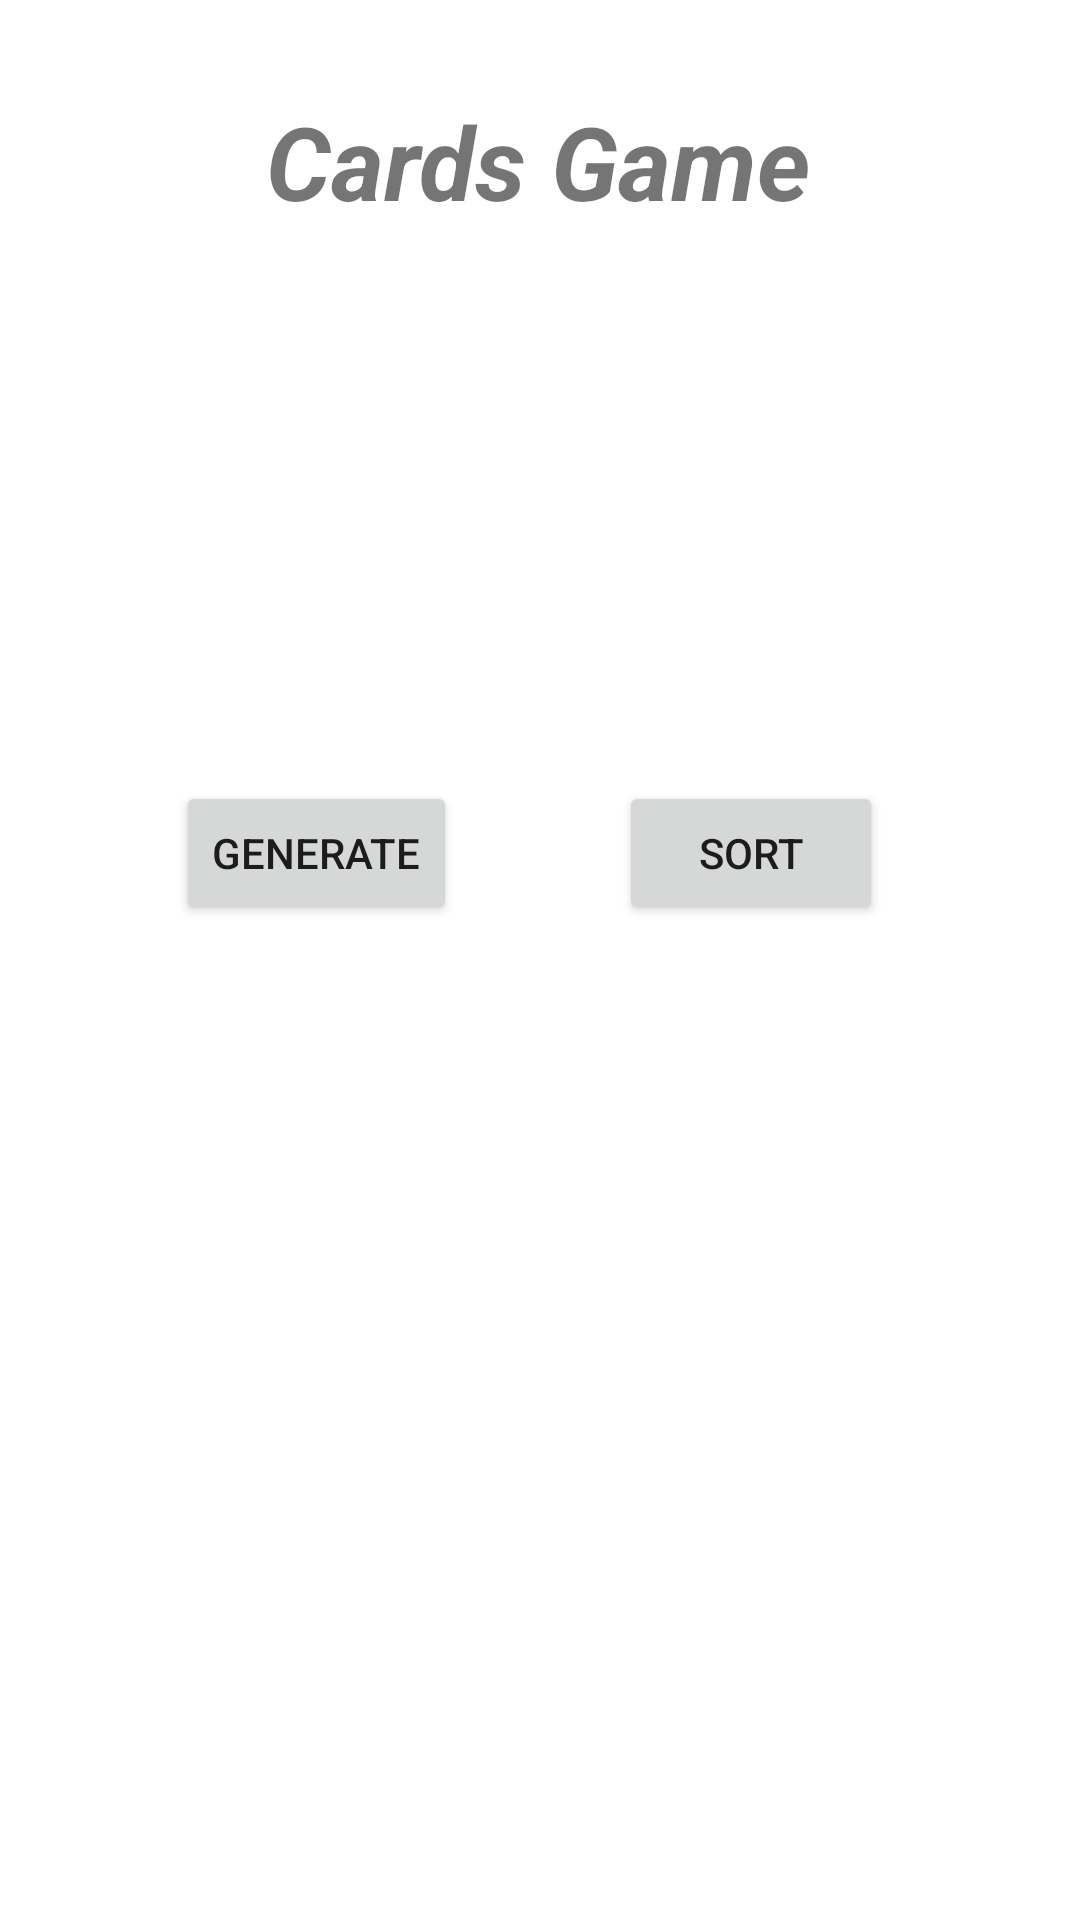

The Android layout XML behind this screen, and the referenced resources:
<!-- AndroidManifest.xml: application theme Theme.MadLab4 -->
<!-- res/layout/activity_main.xml -->
<?xml version="1.0" encoding="utf-8"?>
<androidx.constraintlayout.widget.ConstraintLayout xmlns:android="http://schemas.android.com/apk/res/android"
    xmlns:app="http://schemas.android.com/apk/res-auto"
    xmlns:tools="http://schemas.android.com/tools"
    android:layout_width="match_parent"
    android:layout_height="match_parent"
    tools:context=".MainActivity">

    <TextView
        android:id="@+id/textView"
        android:layout_width="wrap_content"
        android:layout_height="wrap_content"
        android:text="Cards Game"
        android:textSize="34sp"
        android:textStyle="bold|italic"
        app:layout_constraintBottom_toBottomOf="parent"
        app:layout_constraintEnd_toEndOf="parent"
        app:layout_constraintHorizontal_bias="0.497"
        app:layout_constraintStart_toStartOf="parent"
        app:layout_constraintTop_toTopOf="parent"
        app:layout_constraintVertical_bias="0.052" />

    <TextView
        android:id="@+id/num5"
        android:layout_width="wrap_content"
        android:layout_height="wrap_content"
        android:textSize="20sp"
        android:textStyle="bold"
        app:layout_constraintBottom_toBottomOf="parent"
        app:layout_constraintEnd_toEndOf="parent"
        app:layout_constraintHorizontal_bias="0.849"
        app:layout_constraintStart_toStartOf="parent"
        app:layout_constraintTop_toTopOf="parent"
        app:layout_constraintVertical_bias="0.24" />

    <TextView
        android:id="@+id/num4"
        android:layout_width="wrap_content"
        android:layout_height="wrap_content"
        android:textSize="20sp"
        android:textStyle="bold"
        app:layout_constraintBottom_toBottomOf="parent"
        app:layout_constraintEnd_toEndOf="parent"
        app:layout_constraintHorizontal_bias="0.69"
        app:layout_constraintStart_toStartOf="parent"
        app:layout_constraintTop_toTopOf="parent"
        app:layout_constraintVertical_bias="0.24" />

    <TextView
        android:id="@+id/num1"
        android:layout_width="wrap_content"
        android:layout_height="wrap_content"
        android:textSize="20sp"
        android:textStyle="bold"
        app:layout_constraintBottom_toBottomOf="parent"
        app:layout_constraintEnd_toEndOf="parent"
        app:layout_constraintHorizontal_bias="0.16"
        app:layout_constraintStart_toStartOf="parent"
        app:layout_constraintTop_toTopOf="parent"
        app:layout_constraintVertical_bias="0.24" />

    <TextView
        android:id="@+id/num3"
        android:layout_width="wrap_content"
        android:layout_height="wrap_content"
        android:textSize="20sp"
        android:textStyle="bold"
        app:layout_constraintBottom_toBottomOf="parent"
        app:layout_constraintEnd_toEndOf="parent"
        app:layout_constraintHorizontal_bias="0.501"
        app:layout_constraintStart_toStartOf="parent"
        app:layout_constraintTop_toTopOf="parent"
        app:layout_constraintVertical_bias="0.24" />

    <TextView
        android:id="@+id/num2"
        android:layout_width="wrap_content"
        android:layout_height="wrap_content"
        android:textSize="20sp"
        android:textStyle="bold"
        app:layout_constraintBottom_toBottomOf="parent"
        app:layout_constraintEnd_toEndOf="parent"
        app:layout_constraintHorizontal_bias="0.338"
        app:layout_constraintStart_toStartOf="parent"
        app:layout_constraintTop_toTopOf="parent"
        app:layout_constraintVertical_bias="0.24" />

    <Button
        android:id="@+id/ret"
        android:layout_width="wrap_content"
        android:layout_height="wrap_content"
        android:text="Generate"
        app:layout_constraintBottom_toBottomOf="parent"
        app:layout_constraintEnd_toEndOf="parent"
        app:layout_constraintHorizontal_bias="0.22"
        app:layout_constraintStart_toStartOf="parent"
        app:layout_constraintTop_toTopOf="parent"
        app:layout_constraintVertical_bias="0.44" />

    <Button
        android:id="@+id/sort"
        android:layout_width="wrap_content"
        android:layout_height="wrap_content"
        android:text="Sort"
        app:layout_constraintBottom_toBottomOf="parent"
        app:layout_constraintEnd_toEndOf="parent"
        app:layout_constraintHorizontal_bias="0.758"
        app:layout_constraintStart_toStartOf="parent"
        app:layout_constraintTop_toTopOf="parent"
        app:layout_constraintVertical_bias="0.44" />

    <TextView
        android:id="@+id/result"
        android:layout_width="wrap_content"
        android:layout_height="wrap_content"
        android:textSize="24sp"
        android:textStyle="bold"
        app:layout_constraintBottom_toBottomOf="parent"
        app:layout_constraintEnd_toEndOf="parent"
        app:layout_constraintHorizontal_bias="0.501"
        app:layout_constraintStart_toStartOf="parent"
        app:layout_constraintTop_toTopOf="parent"
        app:layout_constraintVertical_bias="0.605" />
</androidx.constraintlayout.widget.ConstraintLayout>
<!-- resources referenced by this layout -->
<resources>
  <style name="Theme.MadLab4" parent="Theme.MaterialComponents.DayNight.DarkActionBar">
          
          <item name="colorPrimary">@color/purple_500</item>
          <item name="colorPrimaryVariant">@color/purple_700</item>
          <item name="colorOnPrimary">@color/white</item>
          
          <item name="colorSecondary">@color/teal_200</item>
          <item name="colorSecondaryVariant">@color/teal_700</item>
          <item name="colorOnSecondary">@color/black</item>
          
          <item name="android:statusBarColor" tools:targetApi="l">?attr/colorPrimaryVariant</item>
          
      </style>
  <!-- not gathered from this repository: default colours our renderer supplied (Android Studio template values) -->
  <color name="purple_500">#FF6200EE</color>
  <color name="purple_700">#FF3700B3</color>
  <color name="teal_200">#FF03DAC5</color>
  <color name="teal_700">#FF018786</color>
  <color name="black">#FF000000</color>
  <color name="white">#FFFFFFFF</color>
</resources>
